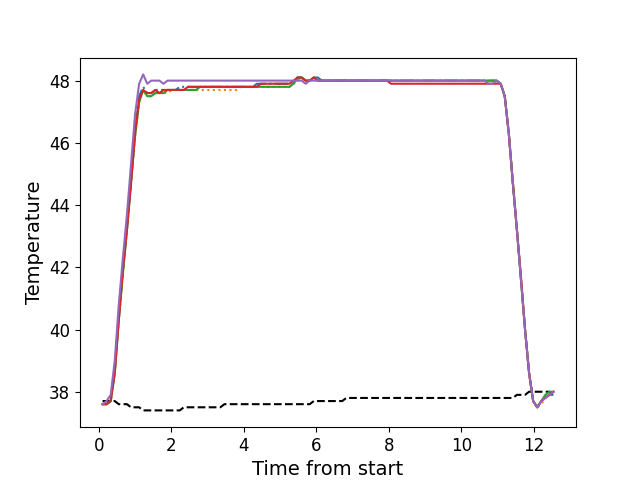

The table this chart was drawn from, first rows:
, times, neutral, z1, z2, z3, z4, z5
0, 0.107, 37.7, 37.6, 37.6, 37.6, 37.6, 37.6
1, 0.219, 37.7, 37.6, 37.6, 37.6, 37.6, 37.7
2, 0.332, 37.7, 37.7, 37.7, 37.7, 37.7, 37.9
3, 0.444, 37.7, 38.7, 38.6, 38.6, 38.6, 39.0
4, 0.555, 37.6, 40.4, 40.3, 40.3, 40.3, 40.8
5, 0.668, 37.6, 41.9, 41.8, 41.8, 41.9, 42.3
6, 0.78, 37.6, 43.3, 43.2, 43.2, 43.2, 43.7
7, 0.892, 37.5, 44.8, 44.7, 44.7, 44.7, 45.3
8, 1.003, 37.5, 46.4, 46.2, 46.2, 46.3, 46.9
9, 1.116, 37.5, 47.5, 47.3, 47.3, 47.4, 47.9
10, 1.228, 37.4, 47.8, 47.7, 47.7, 47.7, 48.2
11, 1.34, 37.4, 47.6, 47.5, 47.5, 47.6, 47.9
12, 1.452, 37.4, 47.6, 47.5, 47.5, 47.6, 48.0
13, 1.565, 37.4, 47.7, 47.6, 47.6, 47.7, 48.0
14, 1.676, 37.4, 47.7, 47.6, 47.6, 47.6, 48.0
15, 1.788, 37.4, 47.7, 47.6, 47.6, 47.7, 47.9
16, 1.9, 37.4, 47.7, 47.6, 47.7, 47.7, 48.0
17, 2.012, 37.4, 47.7, 47.7, 47.7, 47.7, 48.0
18, 2.125, 37.4, 47.7, 47.7, 47.7, 47.7, 48.0
19, 2.236, 37.4, 47.8, 47.7, 47.7, 47.7, 48.0
20, 2.348, 37.5, 47.8, 47.7, 47.7, 47.7, 48.0
21, 2.461, 37.5, 47.8, 47.7, 47.7, 47.8, 48.0
22, 2.573, 37.5, 47.8, 47.7, 47.7, 47.8, 48.0
23, 2.685, 37.5, 47.8, 47.7, 47.7, 47.8, 48.0
24, 2.796, 37.5, 47.8, 47.7, 47.8, 47.8, 48.0
25, 2.908, 37.5, 47.8, 47.7, 47.8, 47.8, 48.0
26, 3.02, 37.5, 47.8, 47.7, 47.8, 47.8, 48.0
27, 3.132, 37.5, 47.8, 47.7, 47.8, 47.8, 48.0
28, 3.245, 37.5, 47.8, 47.7, 47.8, 47.8, 48.0
29, 3.357, 37.5, 47.8, 47.7, 47.8, 47.8, 48.0
30, 3.469, 37.6, 47.8, 47.7, 47.8, 47.8, 48.0
31, 3.58, 37.6, 47.8, 47.7, 47.8, 47.8, 48.0
32, 3.693, 37.6, 47.8, 47.7, 47.8, 47.8, 48.0
33, 3.805, 37.6, 47.8, 47.7, 47.8, 47.8, 48.0
34, 3.917, 37.6, 47.8, 47.8, 47.8, 47.8, 48.0
35, 4.029, 37.6, 47.8, 47.8, 47.8, 47.8, 48.0
36, 4.141, 37.6, 47.8, 47.8, 47.8, 47.8, 48.0
37, 4.254, 37.6, 47.8, 47.8, 47.8, 47.8, 48.0
38, 4.366, 37.6, 47.9, 47.8, 47.8, 47.8, 48.0
39, 4.477, 37.6, 47.9, 47.8, 47.8, 47.9, 48.0
40, 4.59, 37.6, 47.9, 47.8, 47.8, 47.9, 48.0
41, 4.702, 37.6, 47.9, 47.8, 47.8, 47.9, 48.0
42, 4.814, 37.6, 47.9, 47.8, 47.8, 47.9, 48.0
43, 4.926, 37.6, 47.9, 47.8, 47.8, 47.9, 48.0
44, 5.038, 37.6, 47.9, 47.8, 47.8, 47.9, 48.0
45, 5.151, 37.6, 47.9, 47.8, 47.8, 47.9, 48.0
46, 5.262, 37.6, 47.9, 47.8, 47.8, 47.9, 48.0
47, 5.374, 37.6, 47.9, 47.9, 47.9, 48.0, 48.0
48, 5.486, 37.6, 48.1, 48.0, 48.1, 48.1, 48.0
49, 5.598, 37.6, 48.1, 48.1, 48.1, 48.1, 48.0
50, 5.71, 37.6, 48.0, 48.0, 48.0, 48.0, 47.9
51, 5.822, 37.6, 48.0, 48.0, 48.0, 48.0, 48.0
52, 5.934, 37.7, 48.1, 48.1, 48.1, 48.1, 48.0
53, 6.046, 37.7, 48.1, 48.0, 48.0, 48.0, 48.0
54, 6.158, 37.7, 48.0, 48.0, 48.0, 48.0, 48.0
55, 6.27, 37.7, 48.0, 48.0, 48.0, 48.0, 48.0
56, 6.382, 37.7, 48.0, 48.0, 48.0, 48.0, 48.0
57, 6.495, 37.7, 48.0, 48.0, 48.0, 48.0, 48.0
58, 6.606, 37.7, 48.0, 48.0, 48.0, 48.0, 48.0
59, 6.718, 37.7, 48.0, 48.0, 48.0, 48.0, 48.0
... 52 more rows
